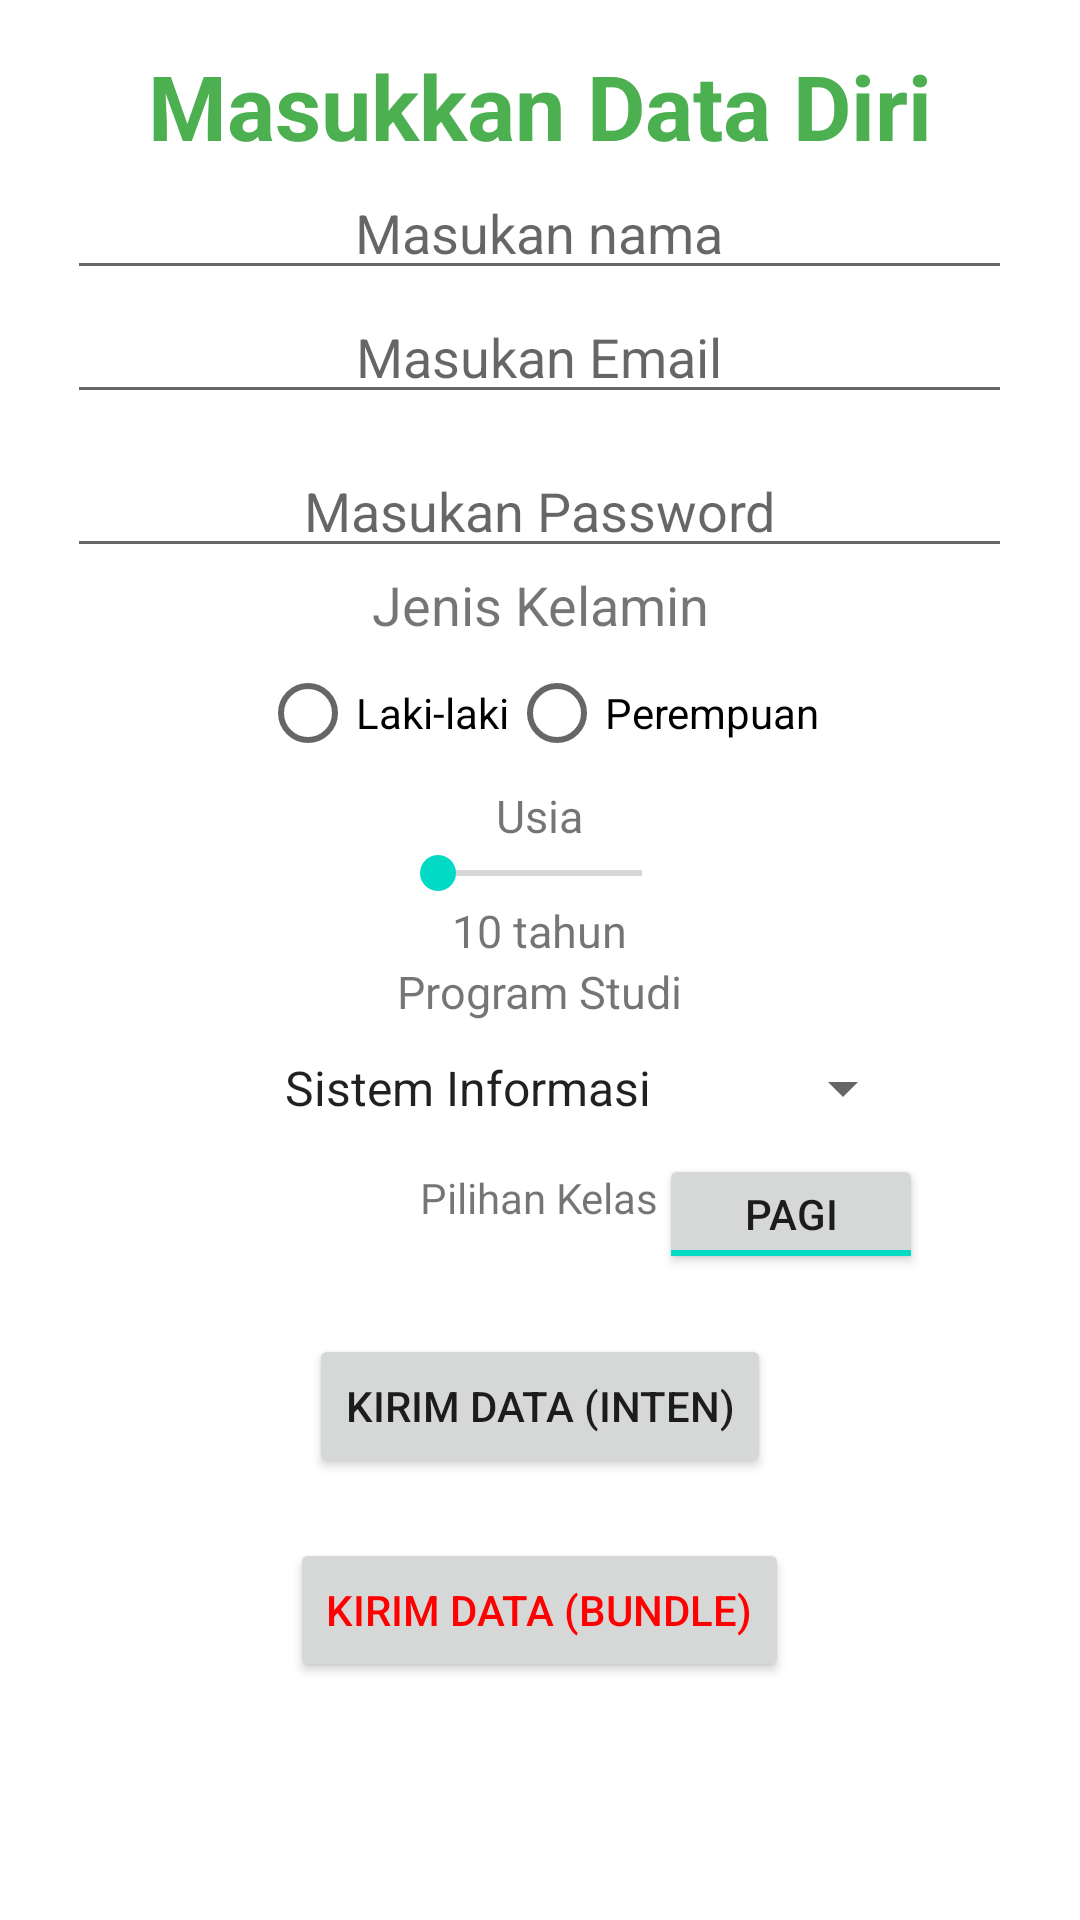

Reconstruct the res/layout file that produces this screen, plus the resources it refers to.
<!-- AndroidManifest.xml: application theme Theme.Latihan3_lanjutan -->
<!-- res/layout/activity_main.xml -->
<?xml version="1.0" encoding="utf-8"?>
<RelativeLayout
    xmlns:android="http://schemas.android.com/apk/res/android"
    xmlns:app="http://schemas.android.com/apk/res-auto"
    xmlns:tools="http://schemas.android.com/tools"
    android:layout_width="match_parent"
    android:layout_height="match_parent"
    tools:context=".MainActivity">

    <TextView
        android:id="@+id/tv1"
        android:layout_width="wrap_content"
        android:layout_height="wrap_content"
        android:text="Masukkan Data Diri"
        android:textSize="30sp"
        android:textStyle="bold"
        android:textColor="#4CAF50"
        android:layout_centerHorizontal="true"
        android:layout_marginTop="15dp" />

    
    <EditText
        android:id="@+id/edi"
        android:layout_width="wrap_content"
        android:layout_height="wrap_content"
        android:layout_below="@+id/tv1"
        android:layout_centerHorizontal="true"
        android:ems="15"
        android:hint="Masukan nama"
        android:inputType="textCapSentences"
        android:textAlignment="center" />

    
    <EditText
        android:id="@+id/ed2"
        android:layout_width="wrap_content"
        android:layout_height="wrap_content"
        android:layout_below="@+id/edi"
        android:layout_centerHorizontal="true"
        android:ems="15"
        android:hint="Masukan Email"
        android:inputType="textEmailAddress"
        android:textAlignment="center" />


    <EditText
        android:layout_width="wrap_content"
        android:layout_height="wrap_content"
        android:layout_marginTop="10dp"
        android:ems="15"
        android:hint="Masukan Password"
        android:textAlignment="center"
        android:textSize="18dp"
        android:layout_below="@+id/ed2"
        android:id="@+id/ed3"
        android:layout_centerHorizontal="true"
        android:inputType="textPassword"/>

    jenis kelamin -->

    <TextView

        android:layout_width="wrap_content"
        android:layout_height="wrap_content"
        android:text="Jenis Kelamin"
        android:id="@+id/tvjk"
        android:textSize="18sp"
        android:textAlignment="center"
        android:layout_centerHorizontal="true"
        android:layout_below="@id/ed3"/>


    <RadioGroup
        android:layout_width="wrap_content"
        android:layout_height="wrap_content"
        android:id="@+id/rg"
        android:layout_below="@id/tvjk"
        android:layout_centerHorizontal="true"
        android:orientation="horizontal">
        <RadioButton

            android:layout_width="wrap_content"
            android:layout_height="wrap_content"
            android:id="@+id/rb1"
            android:text="Laki-laki"/>

        <RadioButton

            android:layout_width="wrap_content"
            android:layout_height="wrap_content"
            android:id="@+id/rb2"
            android:text="Perempuan"/>

    </RadioGroup>


    <TextView
        android:layout_width="wrap_content"
        android:layout_height="wrap_content"
        android:text="Usia"
        android:textSize="15dp"
        android:layout_below="@id/rg"
        android:id="@+id/tvusia"
        android:layout_centerHorizontal="true"/>
    <SeekBar
        android:id="@+id/sek"
        android:layout_width="100dp"
        android:layout_centerHorizontal="true"
        android:layout_height="wrap_content"
        android:layout_below="@id/tvusia"/>


    <TextView
        android:layout_width="wrap_content"
        android:layout_height="wrap_content"
        android:text="10 tahun"
        android:layout_below="@id/sek"
        android:id="@+id/tvsb"
        android:layout_centerHorizontal="true"
        android:textSize="15dp"
        />
    
    <TextView
        android:layout_width="wrap_content"
        android:layout_height="wrap_content"
        android:text="Program Studi"
    android:textSize="15dp"
    android:layout_below="@id/tvsb"
    android:id="@+id/tvps"
    android:layout_centerHorizontal="true"
    />

    <Spinner

        android:layout_width="250dp"
        android:layout_height="wrap_content"
        android:id="@+id/sp"
        android:layout_centerHorizontal="true"
        android:layout_below="@+id/tvps"
        android:layout_marginTop="10dp"
            android:entries="@array/nama_prodi"
    android:textAlignment="center"/>

    <TextView
        android:layout_width="wrap_content"
        android:layout_height="wrap_content"
        android:text="Pilihan Kelas"
        android:layout_marginTop="15dp"
        android:id="@+id/pilihkelas"
        android:layout_below="@id/sp"
        android:textAlignment="center"
        android:layout_marginLeft="10dp"
        android:layout_centerHorizontal="true"/>

    <ToggleButton
        android:layout_height="40dp"
        android:id="@+id/tgbt"
    android:textOn="Pagi"
    android:textOff="Sore"
    android:layout_width="wrap_content"
        android:layout_toRightOf="@id/pilihkelas"
        android:layout_marginTop="10dp"
    android:layout_below="@+id/sp"
    android:checked="true"/>

    <Button
        android:layout_width="wrap_content"
        android:layout_height="wrap_content"
        android:text="Kirim Data (inten)"
        android:layout_centerHorizontal="true"
        android:id="@+id/btnkirim"
        android:layout_marginTop="20dp"
        android:layout_below="@id/tgbt"
        />

    <Button
        android:layout_width="wrap_content"
        android:layout_height="wrap_content"
        android:text="Kirim Data (bundle)"
        android:layout_centerHorizontal="true"
        android:id="@+id/btnbundel"
        android:textColor="#FF0000"
        android:layout_marginTop="20dp"
        android:layout_below="@id/btnkirim"
        />
</RelativeLayout>
<!-- resources referenced by this layout -->
<resources>
  <string-array name="nama_prodi">
          <item>Sistem Informasi</item>
          <item>Sistem Komputer</item>
          <item>Manajemen Informatika</item>
      </string-array>
  <style name="Theme.Latihan3_lanjutan" parent="Theme.MaterialComponents.DayNight.DarkActionBar">
          
          <item name="colorPrimary">@color/purple_500</item>
          <item name="colorPrimaryVariant">@color/purple_700</item>
          <item name="colorOnPrimary">@color/white</item>
          
          <item name="colorSecondary">@color/teal_200</item>
          <item name="colorSecondaryVariant">@color/teal_700</item>
          <item name="colorOnSecondary">@color/black</item>
          
          <item name="android:statusBarColor">?attr/colorPrimaryVariant</item>
          
      </style>
  <!-- not gathered from this repository: default colours our renderer supplied (Android Studio template values) -->
  <color name="purple_500">#FF6200EE</color>
  <color name="purple_700">#FF3700B3</color>
  <color name="teal_200">#FF03DAC5</color>
  <color name="teal_700">#FF018786</color>
  <color name="black">#FF000000</color>
  <color name="white">#FFFFFFFF</color>
</resources>
